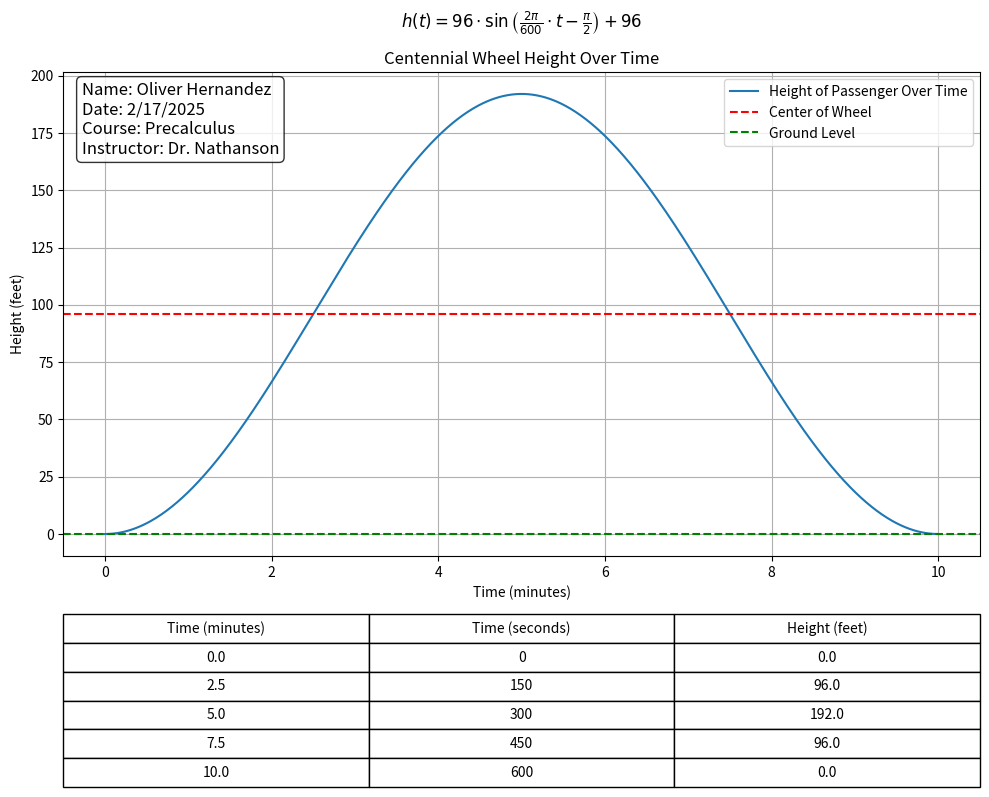

Python code for this plot:
import math
import matplotlib.pyplot as plt
import numpy as np
from matplotlib.gridspec import GridSpec

# This is a program for precalculus, and it shows the sin graph of
# the Cenntenial Wheel. This includes a table with the 5 key
# points of the graph.

# Made by Oliver Hernandez

# Constants, pretty reusable!
# to model a diff wheel, change radius and center accordingly
# period changes speed of rotation
# phase shift changes starting location of cabin
RADIUS = 96  # Radius of the wheel in feet
CENTER = 96  # Vertical shift, and shows you the center of wheel
PERIOD = 600  # Time full rotation in secs, in this case 10 minutes
PHASE_SHIFT = -math.pi / 2  # Phase shift to start at 0

# Function to calculate height at time t, set 2 postive (counterclock) or negative(clockwise)
def height_over_time(t):
    return RADIUS * math.sin((-2 * math.pi / PERIOD) * t + PHASE_SHIFT) + CENTER

# Generate time values from 0 to 600 seconds (10 minutes)
time_seconds = np.linspace(0, 600, 800)  # np.linspace is the number of spaces between 0 and 600secs, changes smoothness of graph

time_minutes = time_seconds / 60  # this converts secs to min and stores it

heights = [height_over_time(t) for t in time_seconds] #Calculates height for each time point using height_over_time function (change the range in time_seconds above to show longer or shorter ride)

# Key points (in seconds)
key_times = [0, 150, 300, 450, 600]  # 0, 2.5, 5.0, 7.5, 10.0 minutes
key_heights = [height_over_time(t) for t in key_times]

# Create the plot
fig = plt.figure(figsize=(10, 8))
gs = GridSpec(2, 1, height_ratios=[3, 1])  # Split into 2 rows: plot and table

# Plot the sinusoidal function
ax1 = plt.subplot(gs[0]) 
ax1.plot(time_minutes, heights, label="Height of Passenger Over Time") # x-axis, changed to minutes to read smoothly

#Labels are self explanatory!
ax1.set_title("Centennial Wheel Height Over Time") 
ax1.set_xlabel("Time (minutes)")
ax1.set_ylabel("Height (feet)")
ax1.axhline(y=CENTER, color="r", linestyle="--", label="Center of Wheel")
ax1.axhline(y=0, color="g", linestyle="--", label="Ground Level")
ax1.legend()

#Adds grid so you can trace the graph better
ax1.grid(True)

# Add placeholder text in the top-left corner
placeholder_text = "Name: Oliver Hernandez\nDate: 2/17/2025\nCourse: Precalculus\nInstructor: Dr. Nathanson"
ax1.text(0.02, 0.98, placeholder_text, fontsize=12, ha="left", va="top", transform=ax1.transAxes,
         bbox=dict(facecolor="white", alpha=0.8, edgecolor="black", boxstyle="round"))

# Add the function equation above the plot (was pain tbh)
equation_text = r"$h(t) = 96 \cdot \sin\left(\frac{2\pi}{600} \cdot t - \frac{\pi}{2}\right) + 96$"
ax1.text(0.5, 1.1, equation_text, fontsize=12, ha="center", va="center", transform=ax1.transAxes)

# Create a table for the key points
ax2 = plt.subplot(gs[1])
ax2.axis("off")  # Hide axes for the table
table_data = [
    ["Time (minutes)", "Time (seconds)", "Height (feet)"],
    [0.0, 0, 0.0],
    [2.5, 150, 96.0],
    [5.0, 300, 192.0],
    [7.5, 450, 96.0],
    [10.0, 600, 0.0],
]
table = ax2.table(cellText=table_data, loc="center", colLabels=None, cellLoc="center")
table.auto_set_font_size(False)
table.set_fontsize(10)
table.scale(1, 1.5)

# Adjust layout and display
plt.tight_layout()
plt.show()